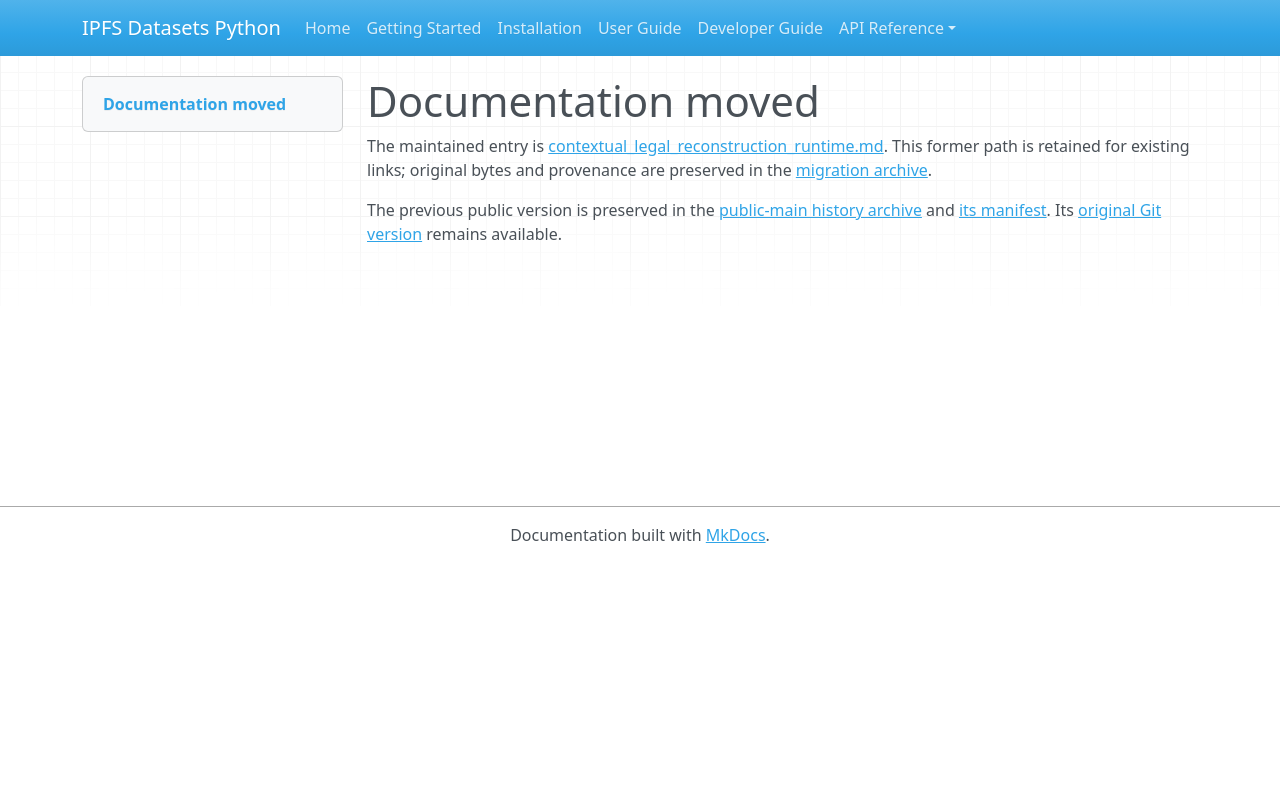

repository: endomorphosis/ipfs_datasets_py · page: autoencoders/contextual_legal_reconstruction_runtime/index.html · generator: mkdocs

# Documentation moved

The maintained entry is [contextual_legal_reconstruction_runtime.md](../../ipfs_datasets_py/logic/autoformal/docs/guides/contextual_legal_reconstruction_runtime.md). This former path is retained for existing links; original bytes and provenance are preserved in the [migration archive](../../ipfs_datasets_py/logic/autoformal/docs/ARCHIVE.md).

<!-- Legacy bookmarks refer to sections in the preserved original. -->
<a id="cached-contextual-legalir-reconstruction"></a>

The previous public version is preserved in the [public-main history archive](../autoformalization/evidence/legacy-public-main.zip) and [its manifest](../autoformalization/evidence/legacy-public-main.json). Its [original Git version](https://github.com/endomorphosis/ipfs_datasets_py/blob/4e1bda64d50f3bc3ba69878a0d6eafd9bfbe4b9a/docs/autoencoders/contextual_legal_reconstruction_runtime.md) remains available.
